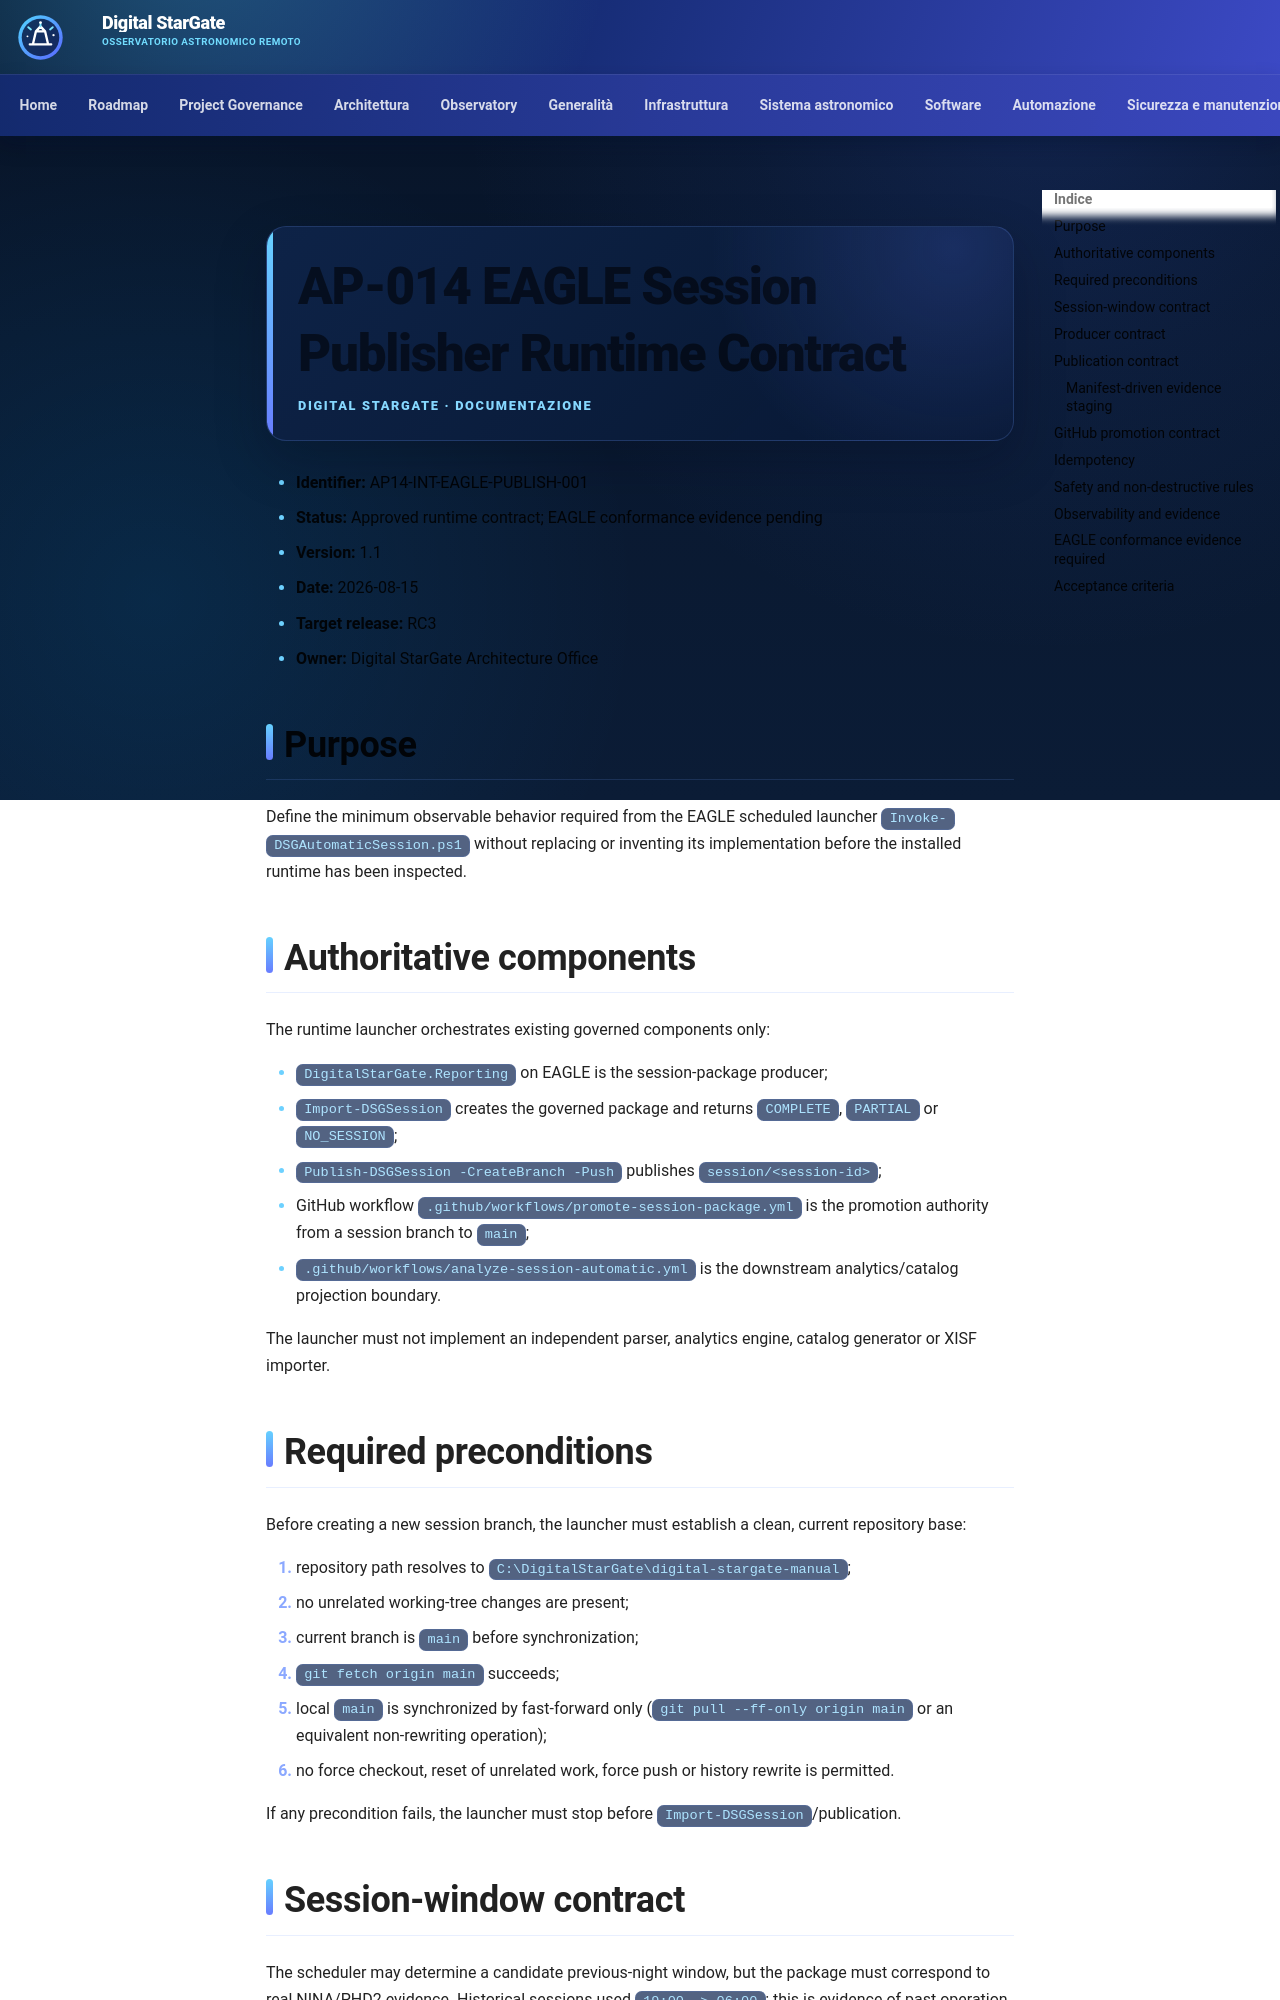

repository: maininimassimo-bit/digital-stargate-manual · page: architecture/integration/AP14-EAGLE-Session-Publisher-Runtime-Contract/index.html · generator: mkdocs

# AP-014 EAGLE Session Publisher Runtime Contract

- **Identifier:** AP14-INT-EAGLE-PUBLISH-001
- **Status:** Approved runtime contract; EAGLE conformance evidence pending
- **Version:** 1.1
- **Date:** 2026-08-15
- **Target release:** RC3
- **Owner:** Digital StarGate Architecture Office

## Purpose

Define the minimum observable behavior required from the EAGLE scheduled launcher `Invoke-DSGAutomaticSession.ps1` without replacing or inventing its implementation before the installed runtime has been inspected.

## Authoritative components

The runtime launcher orchestrates existing governed components only:

- `DigitalStarGate.Reporting` on EAGLE is the session-package producer;
- `Import-DSGSession` creates the governed package and returns `COMPLETE`, `PARTIAL` or `NO_SESSION`;
- `Publish-DSGSession -CreateBranch -Push` publishes `session/<session-id>`;
- GitHub workflow `.github/workflows/promote-session-package.yml` is the promotion authority from a session branch to `main`;
- `.github/workflows/analyze-session-automatic.yml` is the downstream analytics/catalog projection boundary.

The launcher must not implement an independent parser, analytics engine, catalog generator or XISF importer.

## Required preconditions

Before creating a new session branch, the launcher must establish a clean, current repository base:

1. repository path resolves to `C:\DigitalStarGate\digital-stargate-manual`;
2. no unrelated working-tree changes are present;
3. current branch is `main` before synchronization;
4. `git fetch origin main` succeeds;
5. local `main` is synchronized by fast-forward only (`git pull --ff-only origin main` or an equivalent non-rewriting operation);
6. no force checkout, reset of unrelated work, force push or history rewrite is permitted.

If any precondition fails, the launcher must stop before `Import-DSGSession`/publication.

## Session-window contract

The scheduler may determine a candidate previous-night window, but the package must correspond to real NINA/PHD2 evidence. Historical sessions used `19:00 -> 06:00`; this is evidence of past operation, not a universal scientific rule.

For replay/OAT, start and end must be chosen from the real evidence for the observing night. A guessed time window must not be used to manufacture a package.
